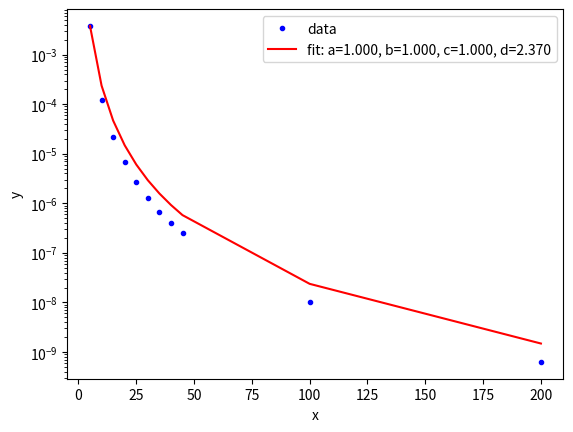

This figure's Python source:
"""
[redacted]

 Fitting of polarization for h -> infinity
"""

from scipy.optimize import curve_fit
import numpy as np
import matplotlib.pyplot as plt


def func(x, a, b, c, d):
    """function for fitting"""
    return (d/x**4) #*np.exp(-a*x)  b*x**2 +


xx = np.array([5, 10, 15, 20, 25, 30, 35, 40, 45, 100, 200])
yy = np.array([3.8*10**(-3), 1.2*10**(-4), 2.2*10**(-5), 6.7*10**(-6),
              2.7*10**(-6), 1.3*10**(-6), 6.8*10**(-7), 4*10**(-7),
              2.5*10**(-7), 1*10**(-8), 6.3*10**(-10)])

popt, pcov = curve_fit(func, xx, yy)

plt.figure()
plt.yscale('log')
plt.plot(xx, yy, 'b.', label='data')
plt.plot(xx, func(xx, *popt), 'r-',
         label='fit: a=%5.3f, b=%5.3f, c=%5.3f, d=%5.3f' % tuple(popt))
plt.xlabel('x')
plt.ylabel('y')
plt.legend()
plt.show()
